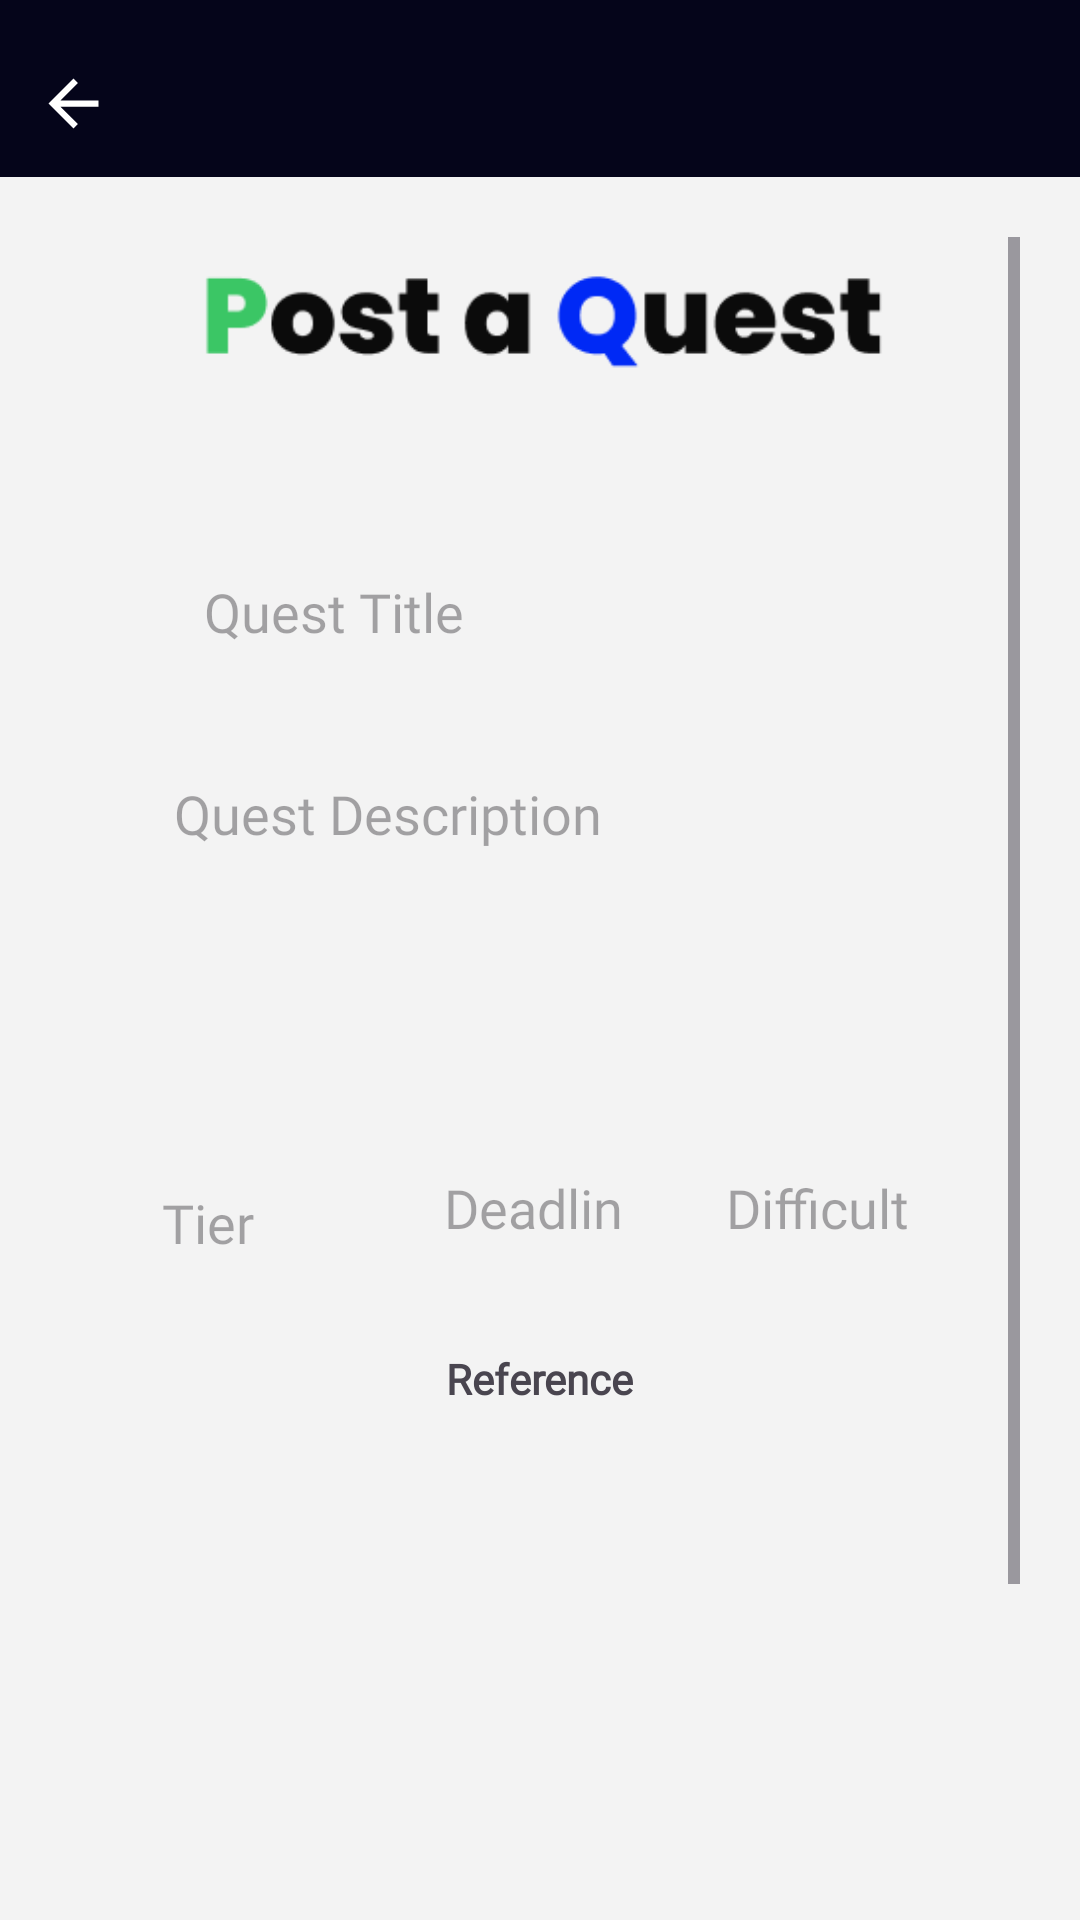

Here is an Android app screen rendered from its layout file. Give the layout XML and the strings, colors and styles it references.
<!-- AndroidManifest.xml: application theme Theme.Loginpartfinal -->
<!-- res/layout/activity_upload.xml -->
<?xml version="1.0" encoding="utf-8"?>
<LinearLayout xmlns:android="http://schemas.android.com/apk/res/android"
    xmlns:app="http://schemas.android.com/apk/res-auto"
    android:layout_width="match_parent"
    android:layout_height="wrap_content"
    android:orientation="vertical"
    android:background="#F3F3F3">

    <RelativeLayout
        android:layout_width="match_parent"
        android:layout_height="wrap_content"
        android:background="#05051A"
        android:padding="12dp">

        <ImageView
            android:id="@+id/btnBacks"
            android:layout_width="25dp"
            android:layout_height="25dp"
            android:layout_marginTop="10dp"
            android:src="@drawable/ic_black" />

    </RelativeLayout>

    <ScrollView
        android:layout_width="match_parent"
        android:layout_height="wrap_content"
        android:padding="20dp"
        android:fillViewport="true">

        <LinearLayout
            android:layout_width="match_parent"
            android:layout_height="wrap_content"
            android:orientation="vertical"
            android:gravity="center_horizontal">

            <ImageView
                android:id="@+id/tvTitle"
                android:layout_width="306dp"
                android:layout_height="52dp"
                android:layout_gravity="center"
                android:layout_marginBottom="24dp"
                android:src="@drawable/pq"/>

            <LinearLayout
                android:layout_width="match_parent"
                android:layout_height="wrap_content"
                android:orientation="vertical"
                android:padding="24dp"
                android:background="@drawable/bg_login"
                android:layout_marginBottom="24dp">

                <EditText
                    android:id="@+id/etTitle"
                    android:layout_width="250dp"
                    android:layout_height="50dp"
                    android:hint="Quest Title"
                    android:textColor="@color/black"
                    android:fontFamily="@font/poppinslight"
                    android:layout_gravity="center"
                    android:background="@drawable/bg_input"
                    android:padding="13dp"
                    android:layout_marginBottom="16dp"/>

                <EditText
                    android:id="@+id/etDescription"
                    android:layout_width="match_parent"
                    android:layout_height="120dp"
                    android:hint="Quest Description"
                    android:textColor="@color/black"
                    android:gravity="top"
                    android:fontFamily="@font/poppinslight"
                    android:background="@drawable/bg_input"
                    android:padding="14dp"
                    android:layout_marginBottom="20dp"/>

                <LinearLayout
                    android:layout_width="match_parent"
                    android:layout_height="wrap_content"
                    android:orientation="horizontal"
                    android:gravity="center"
                    android:layout_marginBottom="20dp">

                    <EditText
                        android:id="@+id/etTier"
                        android:layout_width="0dp"
                        android:layout_height="45dp"
                        android:textColor="@color/black"
                        android:layout_weight="1"
                        android:hint="Tier"
                        android:fontFamily="@font/poppinslight"
                        android:background="@drawable/bg_input"
                        android:padding="10dp"/>

                    <Space android:layout_width="10dp" android:layout_height="1dp"/>

                    <EditText
                        android:id="@+id/etDeadline"
                        android:layout_width="0dp"
                        android:layout_height="45dp"
                        android:layout_weight="1"
                        android:textColor="@color/black"
                        android:hint="Deadline"
                        android:fontFamily="@font/poppinslight"
                        android:background="@drawable/bg_input"
                        android:padding="10dp"/>

                    <Space android:layout_width="10dp" android:layout_height="1dp"/>

                    <EditText
                        android:id="@+id/etDifficulty"
                        android:layout_width="0dp"
                        android:layout_height="45dp"
                        android:layout_weight="1"
                        android:textColor="@color/black"
                        android:hint="Difficulty"
                        android:fontFamily="@font/poppinslight"
                        android:background="@drawable/bg_input"
                        android:padding="10dp"/>

                </LinearLayout>

                <TextView
                    android:layout_width="wrap_content"
                    android:layout_height="wrap_content"
                    android:layout_gravity="center"
                    android:text="Reference"
                    android:fontFamily="@font/poppinsblack"
                    android:textStyle="bold"
                    android:layout_marginBottom="8dp"/>

                <FrameLayout
                    android:id="@+id/uploadBox"
                    android:layout_width="match_parent"
                    android:layout_height="150dp"
                    android:layout_marginBottom="24dp"
                    android:background="@drawable/bg_input"
                    android:clickable="true"
                    android:focusable="true">

                    <ImageView
                        android:id="@+id/imgPreview"
                        android:layout_width="match_parent"
                        android:layout_height="match_parent"
                        android:scaleType="centerCrop"
                        android:visibility="gone" />

                </FrameLayout>

                <Button
                    android:id="@+id/btnPost"
                    android:layout_width="250dp"
                    android:layout_height="55dp"
                    android:layout_gravity="center"
                    android:text="Post quest"
                    android:fontFamily="@font/poppinsblack"
                    android:textStyle="bold"
                    android:textColor="#FFFFFF"
                    android:backgroundTint="#000000"
                    android:layout_marginBottom="5dp"/>

            </LinearLayout>
        </LinearLayout>
    </ScrollView>
</LinearLayout>
<!-- resources referenced by this layout -->
<resources>
  <color name="black">#FF000000</color>
  <!-- drawable ic_black (drawable) -->
  <vector xmlns:android="http://schemas.android.com/apk/res/android"
      android:width="24dp"
      android:height="24dp"
      android:viewportWidth="24"
      android:viewportHeight="24">
  
  
      <path
          android:fillColor="#FFFFFF"
          android:pathData="M20,11H7.83l5.59,-5.59L12,4l-8,8 8,8 1.41,-1.41L7.83,13H20z"/>
  </vector>
  <!-- drawable pq: png bitmap (drawable, 5012 bytes) -->
  <style name="Theme.Loginpartfinal" parent="Base.Theme.Loginpartfinal" />
  <style name="Base.Theme.Loginpartfinal" parent="Theme.Material3.DayNight.NoActionBar">
          
          
      </style>
</resources>
